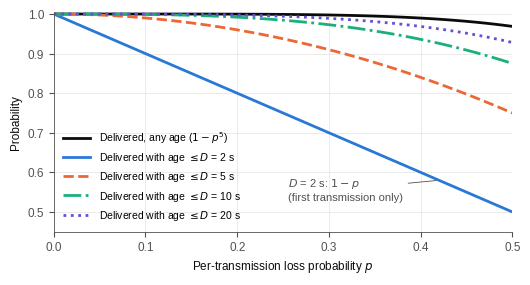

Recreate this plot in Python.
#!/usr/bin/env python3
"""Delivery versus timeliness of a confirmable CoAP update (RFC 7252 defaults).

Closed-form model used in Section 7.2 of the manuscript, checked by Monte Carlo.

Model
-----
* A confirmable (CON) message is sent at t = 0 (generation time g_k = 0).
* With the default transmission parameters of RFC 7252 (Sec. 4.8):
  ACK_TIMEOUT = 2 s, ACK_RANDOM_FACTOR = 1.5, MAX_RETRANSMIT = 4,
  the initial timeout T0 is drawn uniformly in [2, 3] s and doubles after each
  retransmission (Sec. 4.2). Transmission i (i = 0..4) therefore leaves at
  s_i = (2**i - 1) * T0.
* Each transmission is lost independently with probability p. A lost ACK only
  triggers a duplicate, so the twin receives the reading at the first successful
  transmission K, with P(K = i) = p**i (1 - p).
* d is the one-way network delay (constant).

Then
    P(delivered)       = 1 - p**5
    P(age <= D)        = sum_i p**i (1 - p) * P((2**i - 1) T0 + d <= D)
with P((2**i - 1) T0 <= x) = clip((x / (2**i - 1) - 2) / 1, 0, 1) for i >= 1.

Outputs: coap_timeliness.csv, figures/Figure_coap_timeliness.pdf and a short
summary printed on stdout. Run:  python3 coap_timeliness.py
"""
import csv
import os

import numpy as np

ACK_TIMEOUT, ACK_RANDOM_FACTOR, MAX_RETRANSMIT = 2.0, 1.5, 4
T0_MIN, T0_MAX = ACK_TIMEOUT, ACK_TIMEOUT * ACK_RANDOM_FACTOR
N_TX = MAX_RETRANSMIT + 1
D_ONEWAY = 0.05  # s, one-way network delay


def p_send_by(i, x):
    """P((2**i - 1) * T0 <= x) for T0 ~ U[T0_MIN, T0_MAX]."""
    if i == 0:
        return 1.0 if x >= 0 else 0.0
    t = x / (2 ** i - 1)
    return float(np.clip((t - T0_MIN) / (T0_MAX - T0_MIN), 0.0, 1.0))


def p_delivered(p):
    return 1.0 - p ** N_TX


def p_timely(p, D, d=D_ONEWAY):
    return sum(p ** i * (1 - p) * p_send_by(i, D - d) for i in range(N_TX))


def monte_carlo(p, D, n=400_000, d=D_ONEWAY, seed=1):
    rng = np.random.default_rng(seed)
    t0 = rng.uniform(T0_MIN, T0_MAX, n)
    lost = rng.random((n, N_TX)) < p
    first_ok = np.argmax(~lost, axis=1)
    delivered = (~lost).any(axis=1)
    age = (2.0 ** first_ok - 1.0) * t0 + d
    return delivered.mean(), (delivered & (age <= D)).mean()


def main(outdir="."):
    ps = np.round(np.arange(0.0, 0.501, 0.01), 3)
    Ds = [2.0, 5.0, 10.0, 20.0]
    rows = []
    for p in ps:
        row = {"p": p, "delivered": p_delivered(p)}
        for D in Ds:
            row[f"timely_D{int(D)}"] = p_timely(p, D)
        rows.append(row)
    with open(os.path.join(outdir, "coap_timeliness.csv"), "w", newline="") as f:
        w = csv.DictWriter(f, fieldnames=list(rows[0].keys()))
        w.writeheader()
        w.writerows(rows)

    # Monte Carlo check of the closed form
    worst = 0.0
    for p in (0.05, 0.1, 0.2, 0.3, 0.4, 0.5):
        for D in Ds:
            mc_del, mc_tim = monte_carlo(p, D)
            worst = max(worst, abs(mc_del - p_delivered(p)), abs(mc_tim - p_timely(p, D)))
    print(f"max |closed form - Monte Carlo| = {worst:.6f} (400k samples per point)")
    for p in (0.1, 0.2, 0.3):
        print(f"p={p:.1f}: delivered={p_delivered(p):.4f}  "
              + "  ".join(f"timely(D={int(D)}s)={p_timely(p, D):.3f}" for D in Ds))

    # ---- figure -------------------------------------------------------------
    import matplotlib
    matplotlib.use("Agg")
    import matplotlib.pyplot as plt
    plt.rcParams.update({
        "font.family": "sans-serif", "font.sans-serif": ["Liberation Sans", "DejaVu Sans"],
        "font.size": 8.5, "axes.linewidth": 0.6, "axes.edgecolor": "#52514e",
        "xtick.color": "#52514e", "ytick.color": "#52514e", "axes.labelcolor": "#0b0b0b",
        "pdf.fonttype": 42,
    })
    fig, ax = plt.subplots(figsize=(5.2, 2.75))
    ink, muted = "#0b0b0b", "#52514e"
    ax.plot(ps, [r["delivered"] for r in rows], color=ink, lw=2.0,
            label="Delivered, any age ($1-p^5$)")
    styles = {2: ("#2a78d6", "-"), 5: ("#eb6834", "--"), 10: ("#1baf7a", "-."), 20: ("#6250d6", ":")}
    for D in Ds:
        col, ls = styles[int(D)]
        ax.plot(ps, [r[f"timely_D{int(D)}"] for r in rows], color=col, lw=2.0, ls=ls,
                label=f"Delivered with age $\\leq D$ = {int(D)} s")
    ax.set_xlim(0, 0.5)
    ax.set_ylim(0.45, 1.005)
    ax.set_xlabel("Per-transmission loss probability $p$")
    ax.set_ylabel("Probability")
    ax.grid(True, color="#e4e3df", lw=0.5)
    ax.set_axisbelow(True)
    for s in ("top", "right"):
        ax.spines[s].set_visible(False)
    # direct label on two curves (selective), plus legend for all
    ax.annotate("$D$ = 2 s: $1-p$\n(first transmission only)", xy=(0.42, p_timely(0.42, 2.0)), xytext=(0.255, 0.53),
                fontsize=8, color=muted, arrowprops=dict(arrowstyle="-", color=muted, lw=0.6))
    ax.legend(loc="lower left", fontsize=7.5, frameon=False, handlelength=2.6)
    fig.tight_layout(pad=0.4)
    os.makedirs(os.path.join(outdir, "figures"), exist_ok=True)
    out = os.path.join(outdir, "figures", "Figure_coap_timeliness.pdf")
    fig.savefig(out)
    fig.savefig(out.replace(".pdf", ".png"), dpi=200)
    print("wrote", out)


if __name__ == "__main__":
    import sys
    main(sys.argv[1] if len(sys.argv) > 1 else ".")
